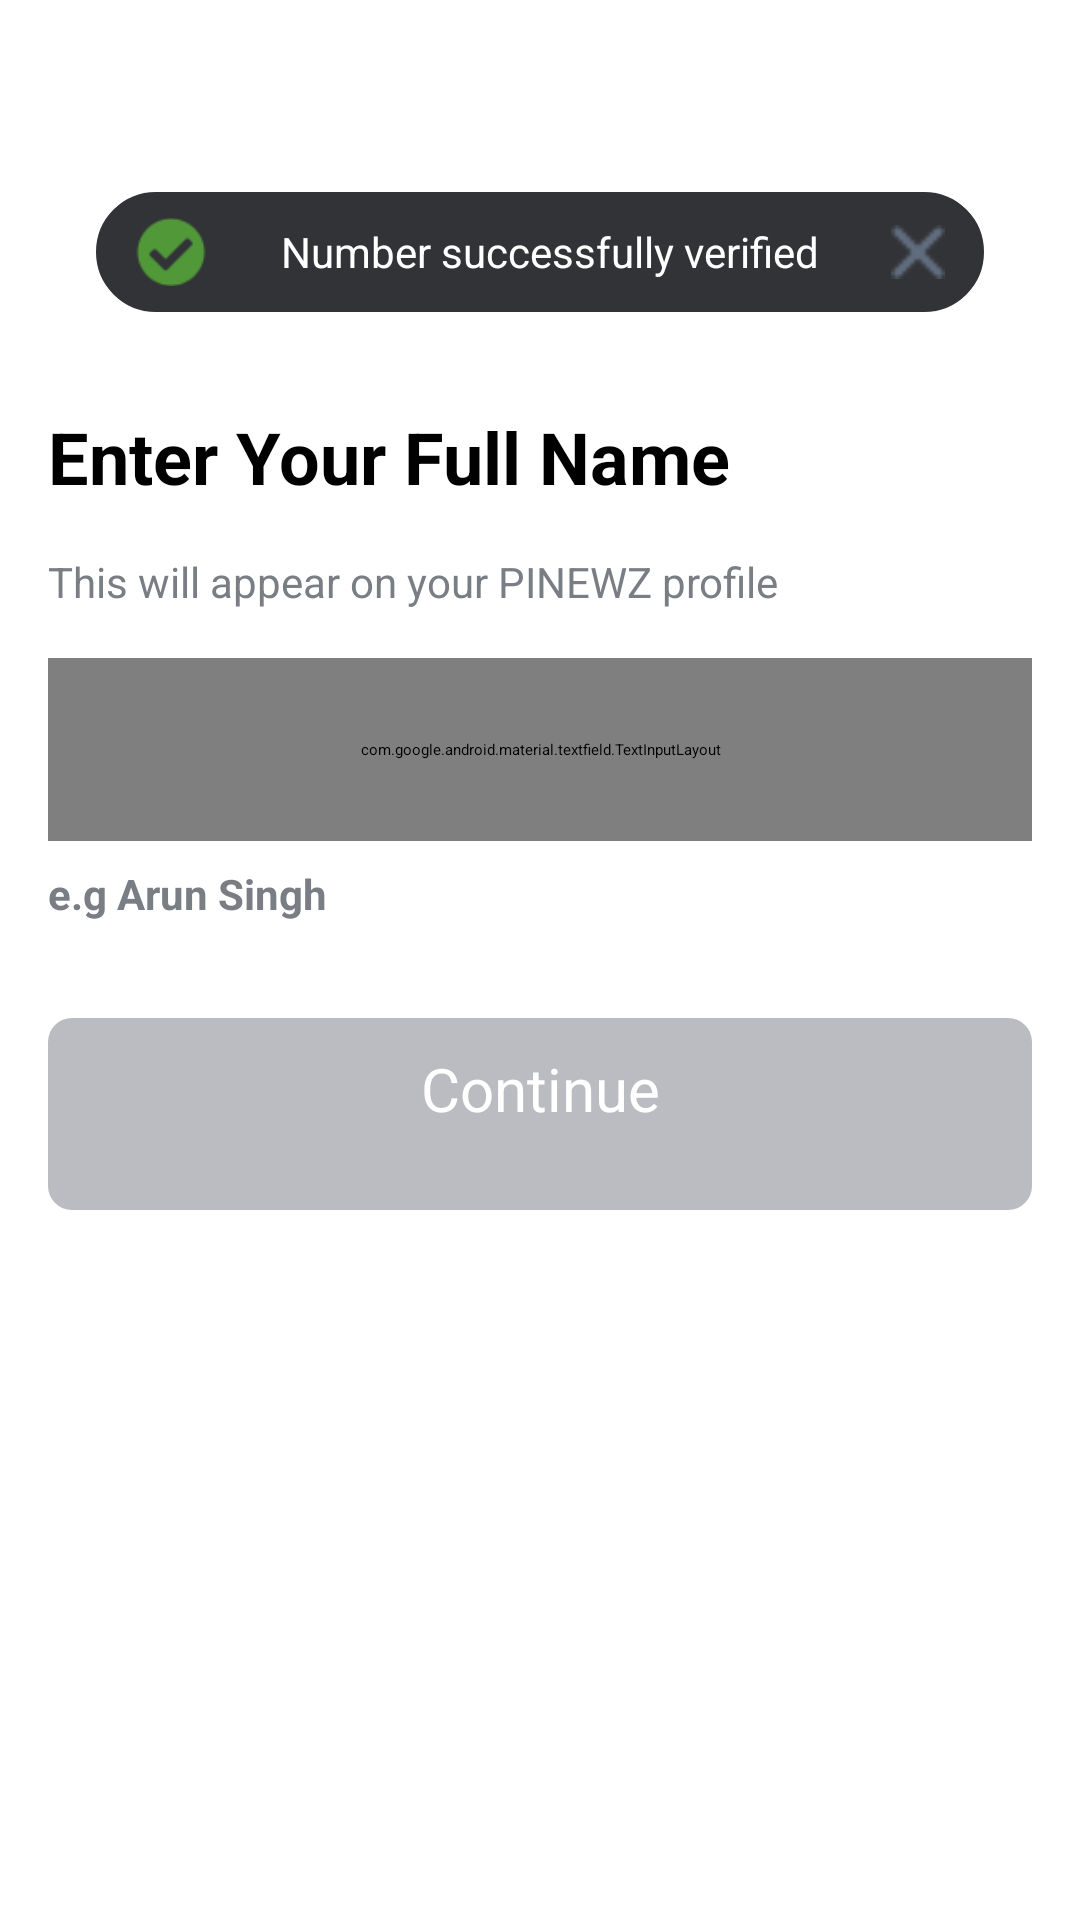

Here is an Android app screen rendered from its layout file. Give the layout XML and the strings, colors and styles it references.
<!-- AndroidManifest.xml: application theme Theme.MyNews -->
<!-- res/layout/fragment_user_name.xml -->
<?xml version="1.0" encoding="utf-8"?>
<FrameLayout xmlns:android="http://schemas.android.com/apk/res/android"
    xmlns:app="http://schemas.android.com/apk/res-auto"
    xmlns:tools="http://schemas.android.com/tools"
    android:layout_width="match_parent"
    android:layout_height="match_parent"
    tools:context=".fragment.UserNameFragment">

<androidx.constraintlayout.widget.ConstraintLayout
    android:id="@+id/name_verify"
    android:layout_width="match_parent"
    android:layout_height="match_parent">

    <LinearLayout
        android:id="@+id/image_cross_container"
        android:layout_width="0dp"
        android:layout_height="40dp"
        android:layout_marginStart="32dp"
        android:layout_marginTop="64dp"
        android:layout_marginEnd="32dp"
        android:background="@drawable/name_verify_text_bg"
        android:gravity="center_vertical"
        android:orientation="horizontal"
        android:padding="5dp"
        app:layout_constraintEnd_toEndOf="parent"
        app:layout_constraintStart_toStartOf="parent"
        app:layout_constraintTop_toTopOf="parent">

        <ImageView
            android:id="@+id/verify_chek_icon"
            android:layout_width="24dp"
            android:layout_height="24dp"
            android:layout_marginStart="8dp"
            android:contentDescription="@string/verified_text"
            android:src="@drawable/check2x" />

        <TextView
            android:id="@+id/name_successful"
            android:layout_width="0dp"
            android:layout_height="wrap_content"
            android:layout_marginStart="8dp"
            android:layout_marginEnd="8dp"
            android:layout_weight="1"
            android:text="@string/number_verified"
            android:textAlignment="center"
            android:textColor="@color/white"
            android:textSize="14sp" />

        <ImageView
            android:id="@+id/chek_cross_icon"
            android:layout_width="18dp"
            android:layout_height="18dp"
            android:layout_marginEnd="8dp"
            android:contentDescription="@string/close_text"
            android:src="@drawable/cross_icon"
            app:tint="@color/white" />

    </LinearLayout>

    <TextView
        android:id="@+id/user_full_name"
        android:layout_width="0dp"
        android:layout_height="wrap_content"
        android:layout_marginStart="16dp"
        android:layout_marginTop="32dp"
        android:layout_marginEnd="16dp"
        android:text="@string/full_name"
        android:textSize="24sp"
        android:textStyle="bold"
        app:layout_constraintEnd_toEndOf="parent"
        app:layout_constraintStart_toStartOf="parent"
        app:layout_constraintTop_toBottomOf="@+id/image_cross_container" />

    <TextView
        android:id="@+id/text_appear"
        android:layout_width="0dp"
        android:layout_height="wrap_content"
        android:layout_marginTop="16dp"
        android:text="@string/appear_text"
        android:textColor="@color/dark_grey"
        android:textSize="14sp"
        app:layout_constraintEnd_toEndOf="@+id/user_full_name"
        app:layout_constraintStart_toStartOf="@+id/user_full_name"
        app:layout_constraintTop_toBottomOf="@+id/user_full_name" />

    <com.google.android.material.textfield.TextInputLayout
        android:id="@+id/user_text"
        style="@style/Widget.MaterialComponents.TextInputLayout.OutlinedBox"
        android:layout_width="0dp"
        android:layout_height="61dp"
        android:layout_marginTop="16dp"
        android:hint="@string/display_text"
        app:boxCornerRadiusBottomEnd="8dp"
        app:boxCornerRadiusBottomStart="8dp"
        app:boxCornerRadiusTopEnd="8dp"
        app:boxCornerRadiusTopStart="8dp"
        app:boxStrokeColor="@color/light_green"
        app:layout_constraintEnd_toEndOf="@+id/text_appear"
        app:layout_constraintStart_toStartOf="@+id/text_appear"
        app:layout_constraintTop_toBottomOf="@+id/text_appear">

        <com.google.android.material.textfield.TextInputEditText
            android:id="@+id/edit_user_full_name"
            android:layout_width="match_parent"
            android:layout_height="wrap_content"
            android:textSize="18sp"
            android:textStyle="bold"
            android:inputType="textPersonName"
            android:maxLength="20" />
    </com.google.android.material.textfield.TextInputLayout>

    <TextView
        android:id="@+id/eg_user_name"
        android:layout_width="wrap_content"
        android:layout_height="wrap_content"
        android:layout_marginTop="8dp"
        android:text="@string/eg_text"
        android:textColor="@color/dark_grey"
        android:textSize="14sp"
        android:textStyle="bold"
        app:layout_constraintStart_toStartOf="@+id/user_text"
        app:layout_constraintTop_toBottomOf="@+id/user_text" />

    <androidx.appcompat.widget.AppCompatButton
        android:id="@+id/verify_name_button"
        android:layout_width="0dp"
        android:layout_height="64dp"
        android:layout_marginTop="32dp"
        android:padding="10dp"
        android:text="@string/continue_button"
        android:textAlignment="center"
        android:textAllCaps="false"
        android:background="@drawable/button_selector"
        android:enabled="false"
        android:textColor="@color/white"
        android:textSize="20sp"
        app:layout_constraintEnd_toEndOf="@+id/user_text"
        app:layout_constraintStart_toStartOf="@+id/eg_user_name"
        app:layout_constraintTop_toBottomOf="@+id/eg_user_name" />
</androidx.constraintlayout.widget.ConstraintLayout>
</FrameLayout>
<!-- resources referenced by this layout -->
<resources>
  <color name="dark_grey">#797e85</color>
  <color name="light_green">#0291f7</color>
  <color name="white">#FFFFFFFF</color>
  <!-- drawable button_selector (drawable) -->
  <?xml version="1.0" encoding="utf-8"?>
  <selector xmlns:android="http://schemas.android.com/apk/res/android">
  
      <item android:state_pressed="true">
          <shape android:shape="rectangle">
              <solid android:color="@color/text_red" />
              <corners android:radius="8dp" />
          </shape>
      </item>
  
      <item android:state_enabled="false">
          <shape android:shape="rectangle">
              <solid android:color="@color/light_grey" />
              <corners android:radius="8dp" />
          </shape>
      </item>
  
      <item android:state_enabled="true">
      <shape android:shape="rectangle">
          <solid android:color="@color/light_green" />
          <corners android:radius="8dp" />
      </shape>
      </item>
  
  
  
  
  </selector>
  <!-- drawable check2x: png bitmap (drawable, 1134 bytes) -->
  <!-- drawable cross_icon: png bitmap (drawable, 352 bytes) -->
  <!-- drawable name_verify_text_bg (drawable) -->
  <?xml version="1.0" encoding="utf-8"?>
  <shape xmlns:android="http://schemas.android.com/apk/res/android"
      android:shape="rectangle">
      <solid android:color="@color/name_verify_back"/>
      <stroke android:width="1dp" android:color="@color/name_verify_back"/>
      <corners android:radius="32dp"/>
  
  </shape>
  <string name="appear_text">This will appear on your PINEWZ profile</string>
  <string name="close_text">Close</string>
  <string name="continue_button">Continue</string>
  <string name="display_text">Display Name</string>
  <string name="eg_text">e.g Arun Singh</string>
  <string name="full_name">Enter Your Full Name</string>
  <string name="number_verified">Number successfully verified</string>
  <string name="verified_text">Verified</string>
  <color name="text_red">#e54f4f</color>
  <color name="light_grey">#babcc2</color>
  <color name="name_verify_back">#323336</color>
</resources>
